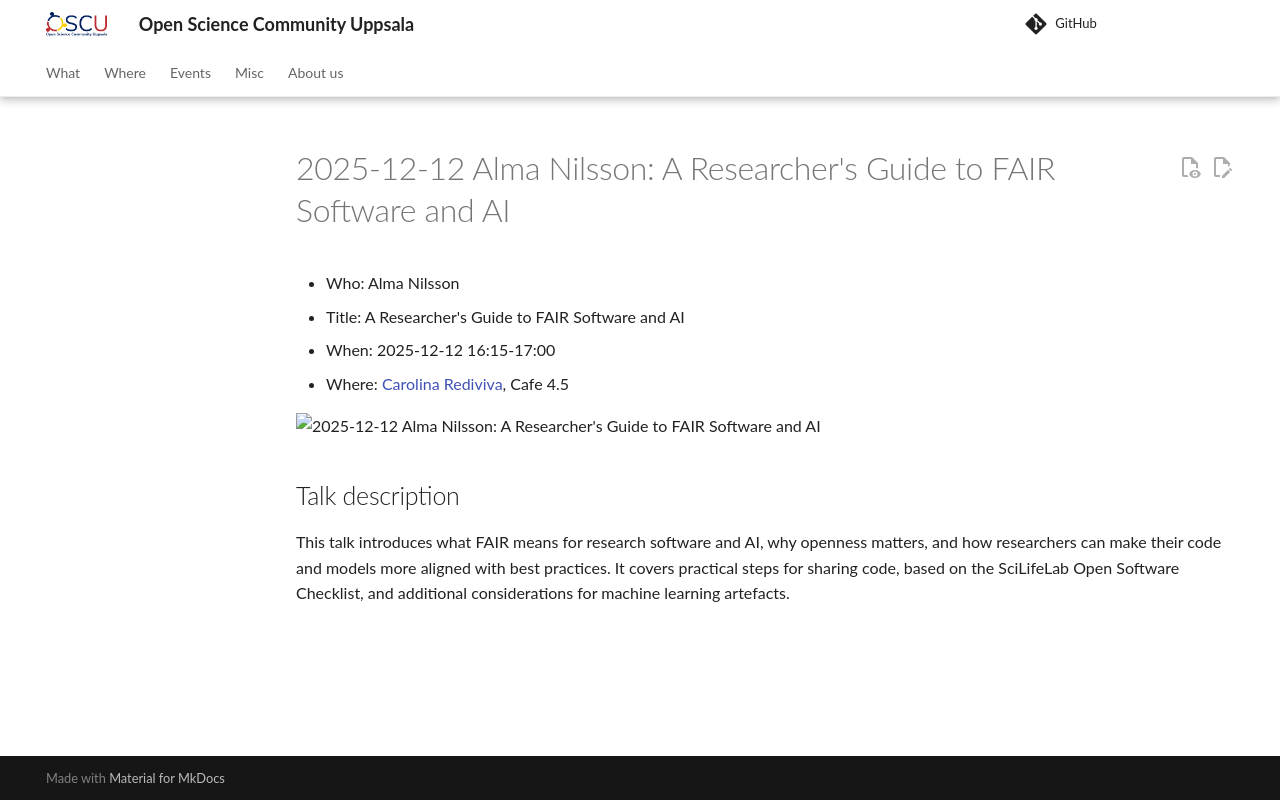

repository: open-science-community-uppsala/open_science_community_uppsala · page: events/20251212_alma_nilsson/index.html · generator: mkdocs

# 2025-12-12 Alma Nilsson: A Researcher's Guide to FAIR Software and AI

- Who: Alma Nilsson
- Title: A Researcher's Guide to FAIR Software and AI
- When: 2025-12-12 16:15-17:00
- Where: [Carolina Rediviva](https://link.mazemap.com/90ZtnxI3), Cafe 4.5

![2025-12-12 Alma Nilsson: A Researcher's Guide to FAIR Software and AI](poster_2.jpg)

## Talk description

This talk introduces what FAIR means for research software and AI, why openness matters, and how researchers can make their code and models more aligned with best practices. It covers practical steps for sharing code, based on the SciLifeLab Open Software Checklist, and additional considerations for machine learning artefacts.
